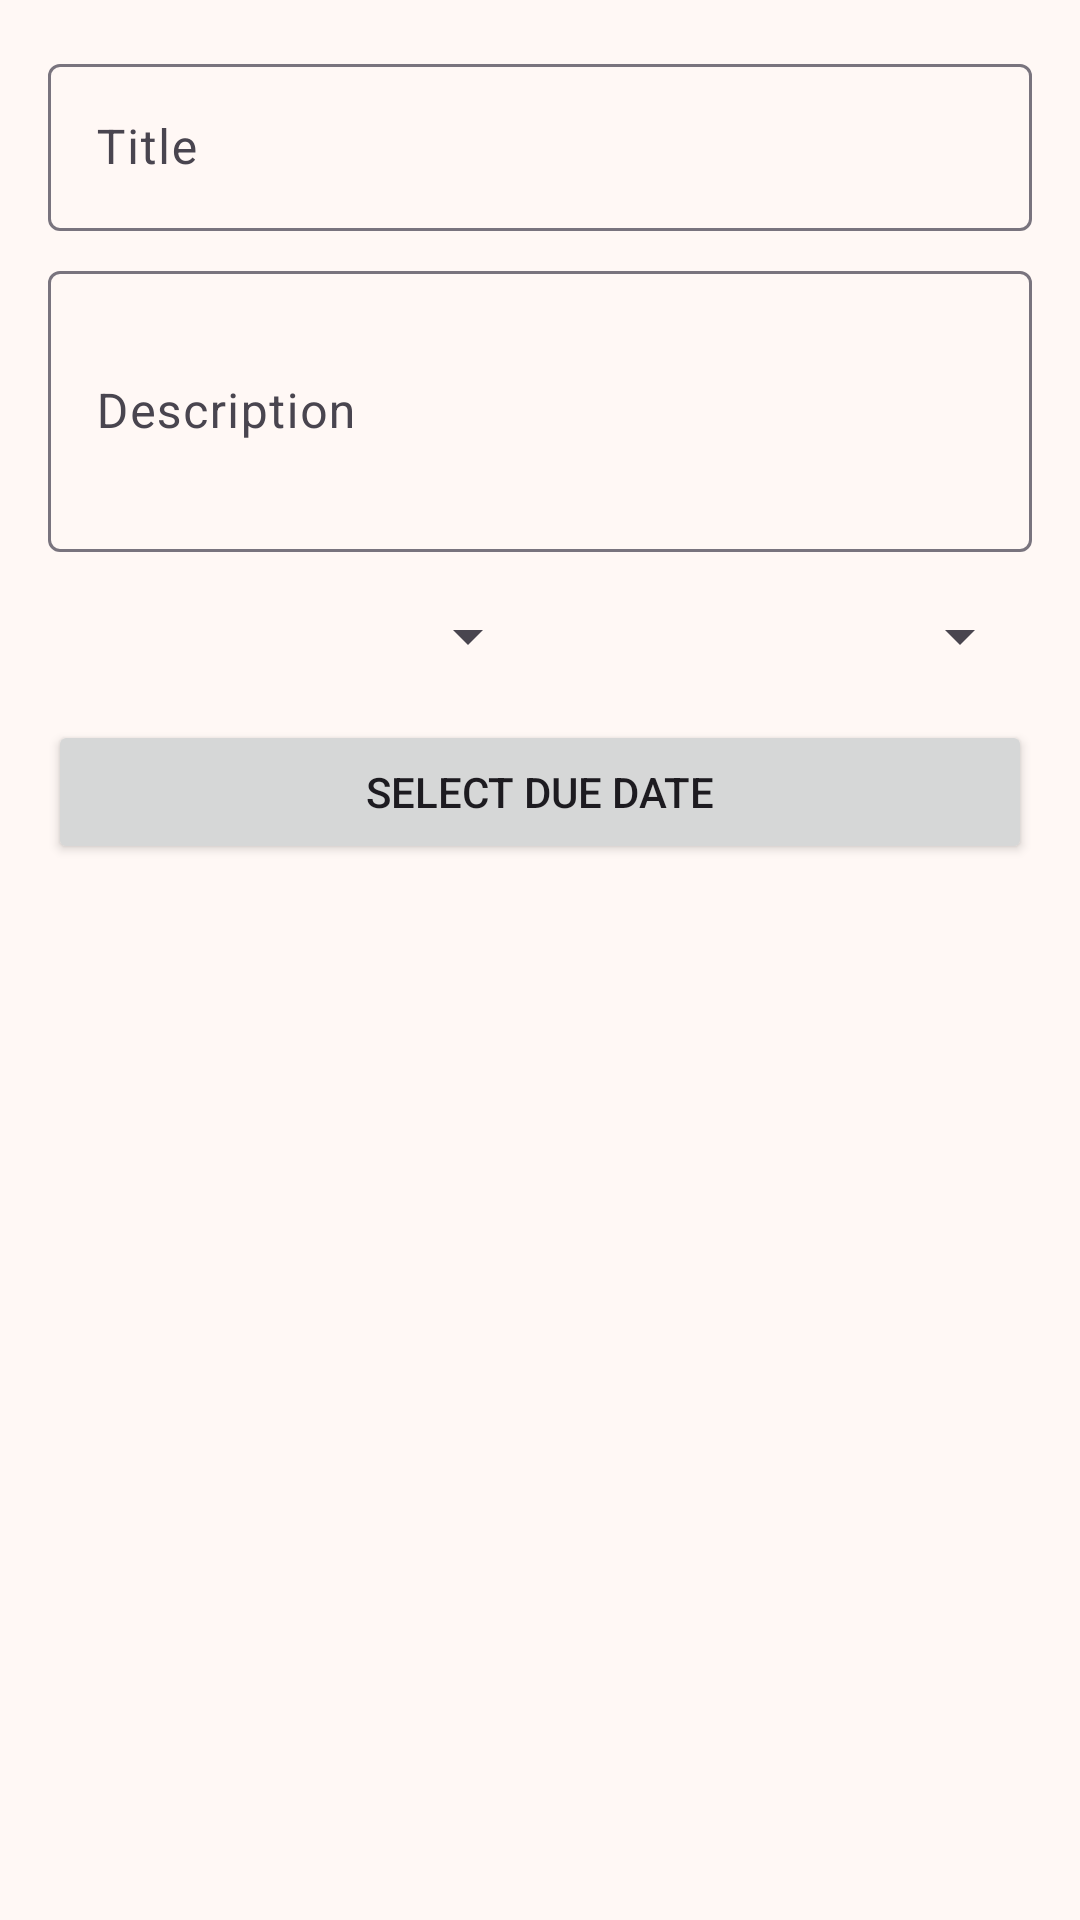

Write the Android layout XML for this screen, with the resource values it uses.
<!-- AndroidManifest.xml: activity theme Theme.SmartTasks -->
<!-- res/layout/activity_add_edit_task.xml -->
<?xml version="1.0" encoding="utf-8"?>
<LinearLayout xmlns:android="http://schemas.android.com/apk/res/android"
    android:layout_width="match_parent"
    android:layout_height="match_parent"
    android:orientation="vertical"
    android:padding="16dp">

    <com.google.android.material.textfield.TextInputLayout
        android:layout_width="match_parent"
        android:layout_height="wrap_content"
        android:hint="Title">

        <com.google.android.material.textfield.TextInputEditText
            android:id="@+id/edit_text_title"
            android:layout_width="match_parent"
            android:layout_height="wrap_content" />

    </com.google.android.material.textfield.TextInputLayout>

    <com.google.android.material.textfield.TextInputLayout
        android:layout_width="match_parent"
        android:layout_height="wrap_content"
        android:hint="Description"
        android:layout_marginTop="8dp">

        <com.google.android.material.textfield.TextInputEditText
            android:id="@+id/edit_text_description"
            android:layout_width="match_parent"
            android:layout_height="wrap_content"
            android:minLines="3" />

    </com.google.android.material.textfield.TextInputLayout>

    <LinearLayout
        android:layout_width="match_parent"
        android:layout_height="wrap_content"
        android:orientation="horizontal"
        android:layout_marginTop="16dp">

        <Spinner
            android:id="@+id/spinner_priority"
            android:layout_width="0dp"
            android:layout_height="wrap_content"
            android:layout_weight="1"
            android:hint="Priority" />

        <Spinner
            android:id="@+id/spinner_importance"
            android:layout_width="0dp"
            android:layout_height="wrap_content"
            android:layout_weight="1"
            android:hint="Importance" />

    </LinearLayout>

    <Button
        android:id="@+id/button_due_date"
        android:layout_width="match_parent"
        android:layout_height="wrap_content"
        android:text="Select Due Date"
        android:layout_marginTop="16dp" />

</LinearLayout>
<!-- resources referenced by this layout -->
<resources>
  <style name="Theme.SmartTasks" parent="Theme.Material3.DayNight">
          
          <item name="colorPrimary">@color/brand_orange</item>
          <item name="colorPrimaryVariant">@color/brand_dark_orange</item>
          <item name="colorOnPrimary">@color/white</item>
          
          <item name="colorSecondary">@color/brand_yellow</item>
          <item name="colorSecondaryVariant">@color/brand_light_orange</item>
          <item name="colorOnSecondary">@color/white</item>
          
          <item name="android:statusBarColor" tools:targetApi="l">@color/brand_orange</item>
          
          <item name="android:windowBackground">@color/background_light</item>
      </style>
  <color name="brand_orange">#FF6B35</color>
  <color name="brand_dark_orange">#E55A2B</color>
  <color name="white">#FFFFFFFF</color>
  <color name="brand_yellow">#FFD23F</color>
  <color name="brand_light_orange">#FF8C42</color>
  <color name="background_light">#FFF8F5</color>
</resources>
